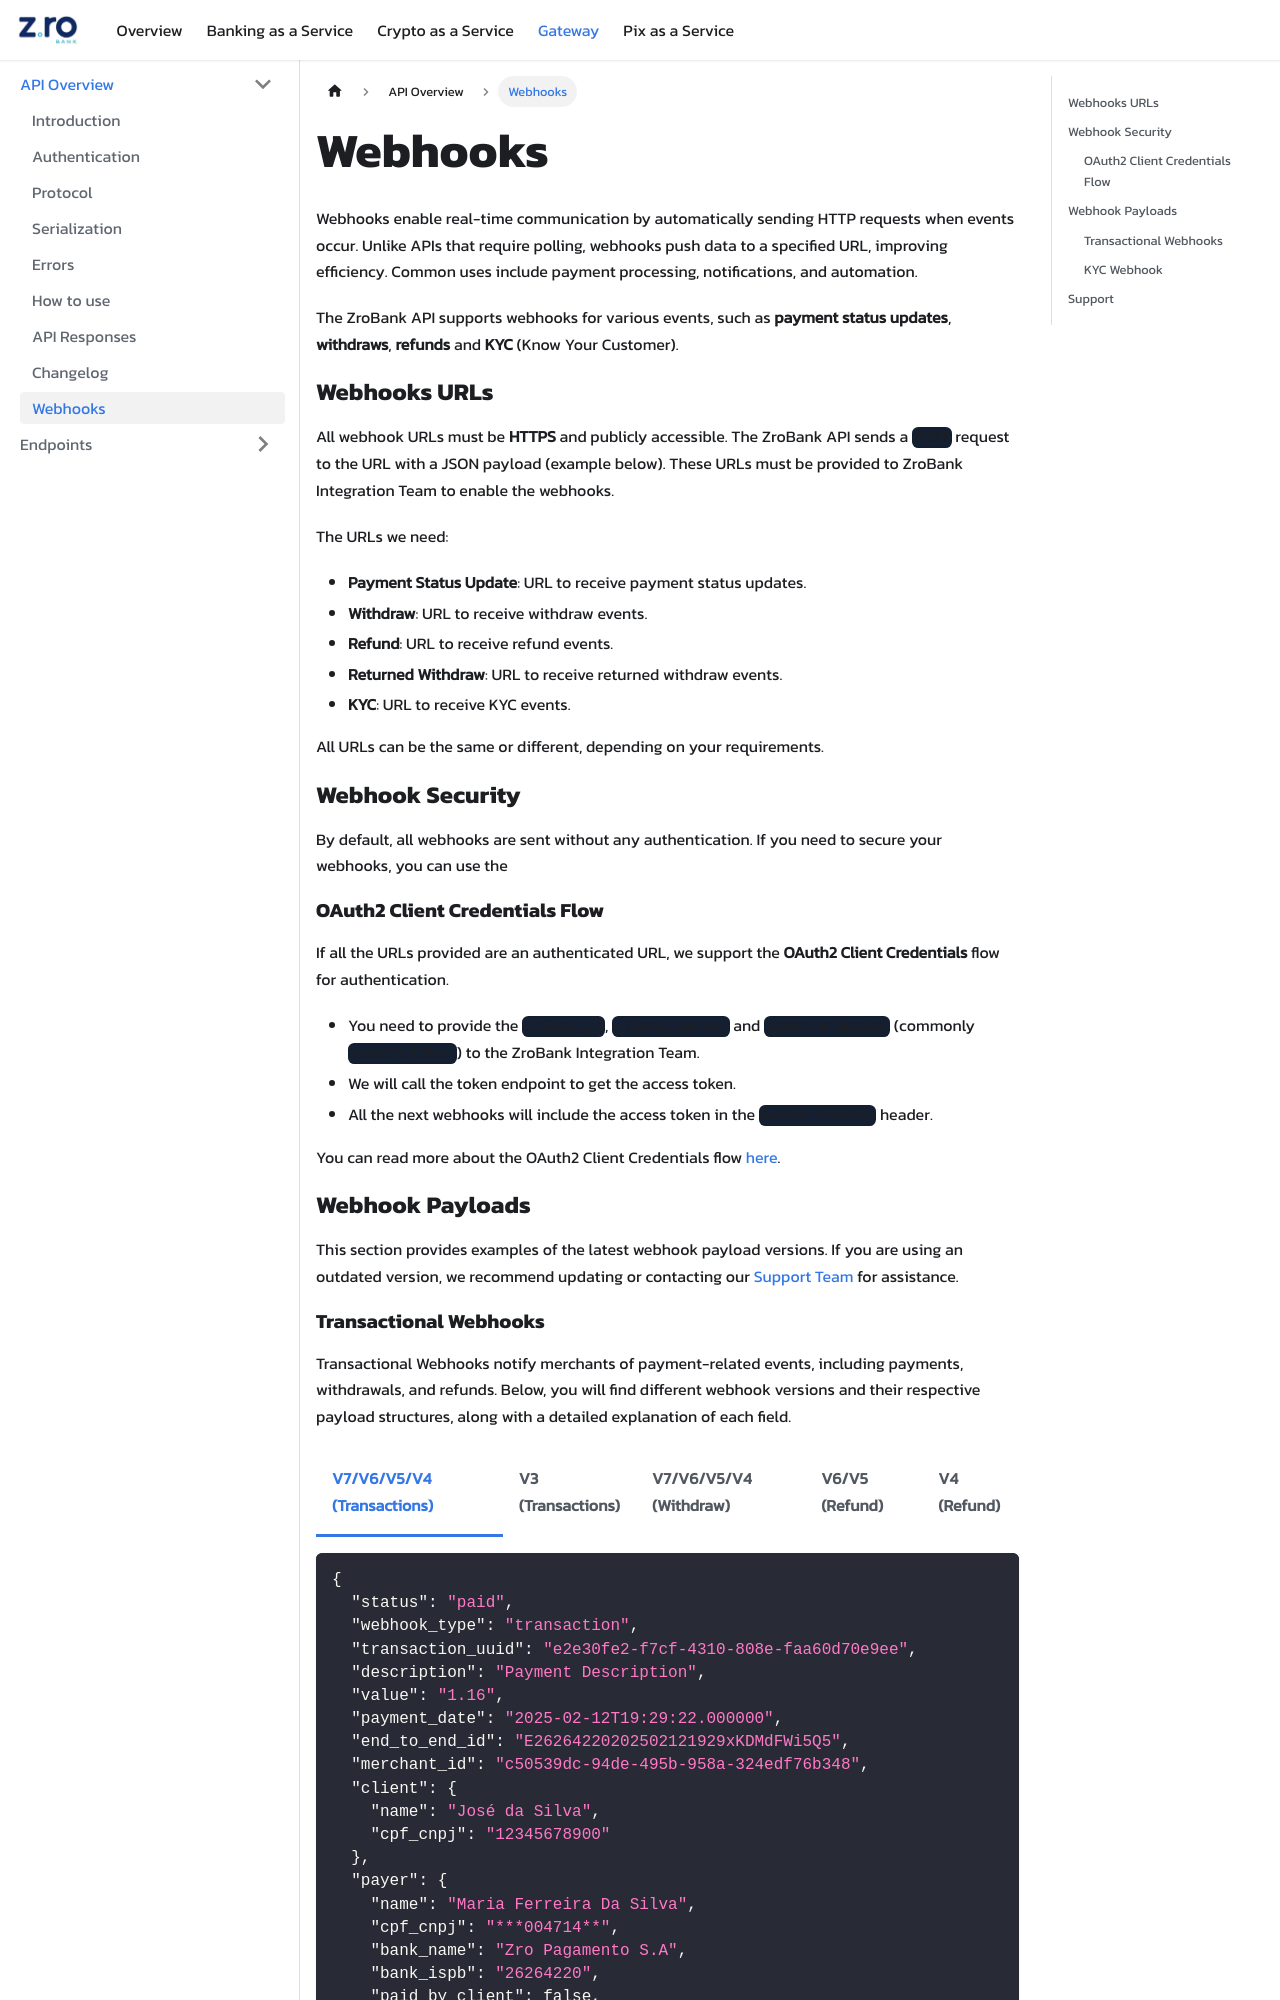

repository: coinwise-io/zrobank-doc-api · page: gateway/api-overview/webhooks.html · generator: docusaurus

import Tabs from '@theme/Tabs';
import TabItem from '@theme/TabItem';

# Webhooks

Webhooks enable real-time communication by automatically sending HTTP requests when events occur. Unlike APIs that
require polling, webhooks push data to a specified URL, improving efficiency. Common uses include payment processing,
notifications, and automation.

The ZroBank API supports webhooks for various events, such as **payment status updates**, **withdraws**, **refunds** and
**KYC** (Know Your
Customer).

## Webhooks URLs

All webhook URLs must be **HTTPS** and publicly accessible. The ZroBank API sends a `POST` request to the URL with a
JSON
payload (example below).
These URLs must be provided to ZroBank Integration Team to enable the webhooks.

The URLs we need:

- **Payment Status Update**: URL to receive payment status updates.
- **Withdraw**: URL to receive withdraw events.
- **Refund**: URL to receive refund events.
- **Returned Withdraw**: URL to receive returned withdraw events.
- **KYC**: URL to receive KYC events.

All URLs can be the same or different, depending on your requirements.

## Webhook Security

By default, all webhooks are sent without any authentication. If you need to secure your webhooks, you can use the

### OAuth2 Client Credentials Flow

If all the URLs provided are an authenticated URL, we support the **OAuth2 Client Credentials** flow for authentication.

- You need to provide the `client_id`, `client_secret` and `token endpoint` (commonly `/oauth/token`) to the ZroBank
  Integration Team.
- We will call the token endpoint to get the access token.
- All the next webhooks will include the access token in the `Authorization` header.

You can read more about the OAuth2 Client Credentials
flow [here](https://www.oauth.com/oauth2-servers/access-tokens/client-credentials/).

## Webhook Payloads

This section provides examples of the latest webhook payload versions. If you are using an outdated version, we
recommend updating or contacting our [Support Team](/overview/support) for assistance.
